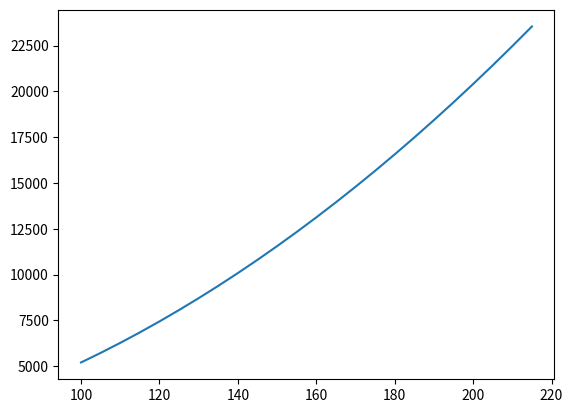

Recreate this plot in Python.
import numpy as np
import matplotlib.pyplot as plt

x = np.arange(100, 220, 5)
y = 0.5 * x ** 2+2 * x

plt.plot(x, y)
plt.show()